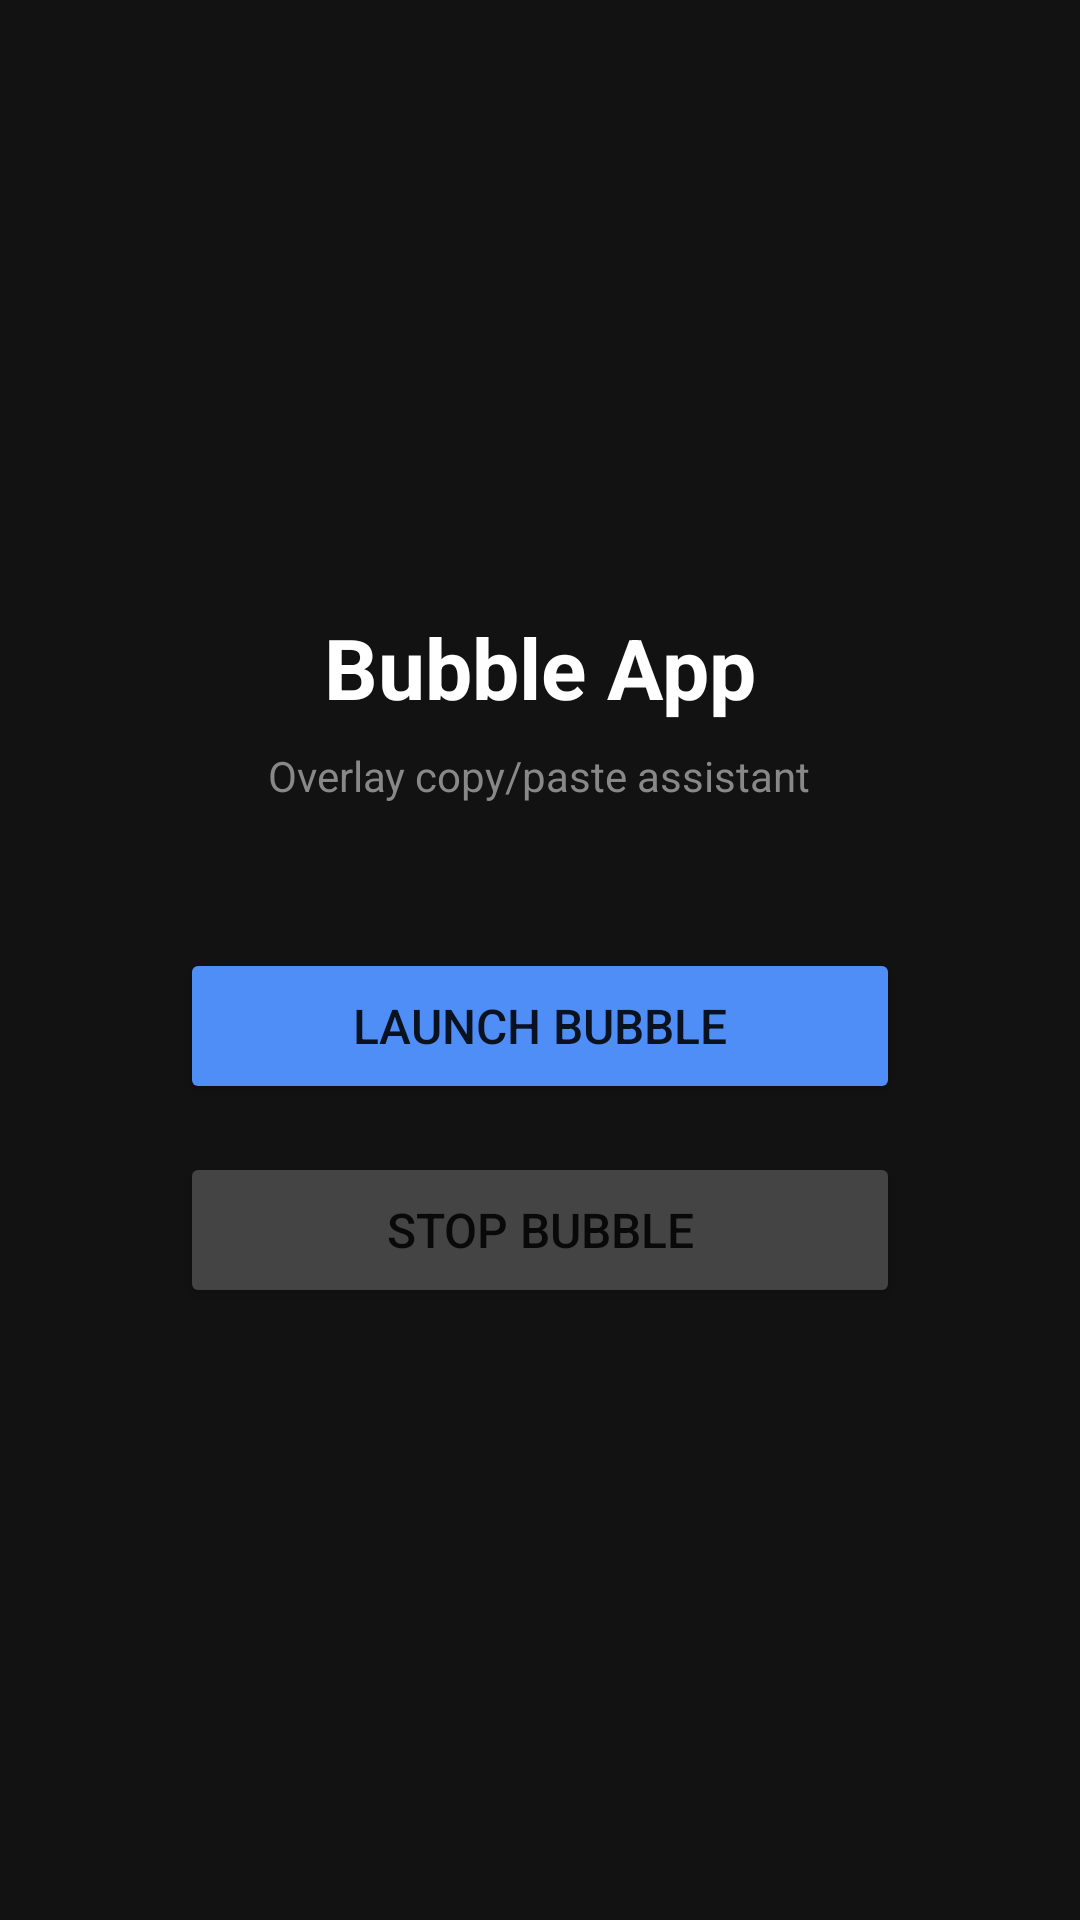

Reconstruct the res/layout file that produces this screen, plus the resources it refers to.
<!-- AndroidManifest.xml: application theme Theme.BubbleApp -->
<!-- res/layout/activity_main.xml -->
<?xml version="1.0" encoding="utf-8"?>
<LinearLayout xmlns:android="http://schemas.android.com/apk/res/android"
    android:layout_width="match_parent"
    android:layout_height="match_parent"
    android:orientation="vertical"
    android:gravity="center"
    android:padding="32dp"
    android:background="#121212">

    <TextView
        android:layout_width="wrap_content"
        android:layout_height="wrap_content"
        android:text="Bubble App"
        android:textSize="28sp"
        android:textColor="#FFFFFF"
        android:textStyle="bold"
        android:layout_marginBottom="8dp"/>

    <TextView
        android:layout_width="wrap_content"
        android:layout_height="wrap_content"
        android:text="Overlay copy/paste assistant"
        android:textSize="14sp"
        android:textColor="#888888"
        android:layout_marginBottom="48dp"/>

    <Button
        android:id="@+id/btnStart"
        android:layout_width="240dp"
        android:layout_height="52dp"
        android:text="Launch Bubble"
        android:textSize="16sp"
        android:backgroundTint="#4F8EF7"
        android:layout_marginBottom="16dp"/>

    <Button
        android:id="@+id/btnStop"
        android:layout_width="240dp"
        android:layout_height="52dp"
        android:text="Stop Bubble"
        android:textSize="16sp"
        android:backgroundTint="#444444"/>

</LinearLayout>
<!-- resources referenced by this layout -->
<resources>
  <style name="Theme.BubbleApp" parent="Theme.MaterialComponents.DayNight.NoActionBar">
          <item name="colorPrimary">#4F8EF7</item>
          <item name="colorPrimaryVariant">#2D6FD4</item>
          <item name="colorOnPrimary">#FFFFFF</item>
          <item name="android:windowBackground">#121212</item>
      </style>
</resources>
